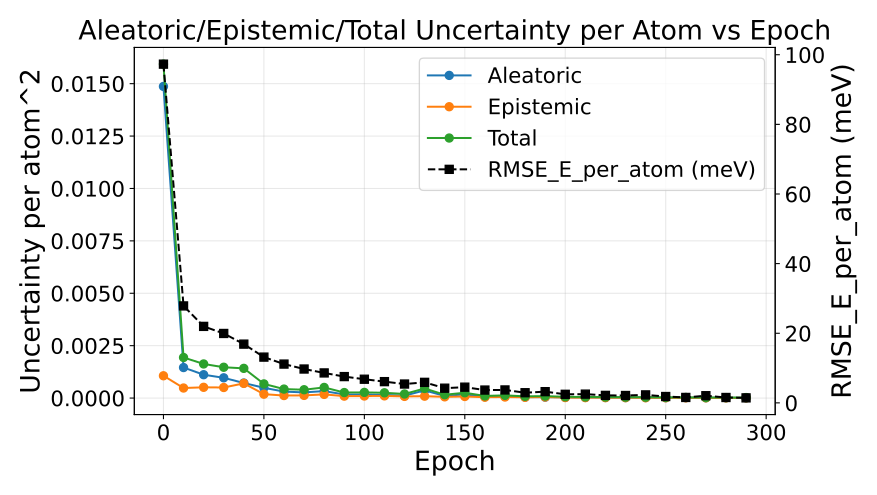

The file beside this chart, header and first rows:
epoch, au_var, eu_var, tu_var, rmse_energy
0, 0.01487, 0.001063, 0.01593, 0.0973
10, 0.001456, 0.000479, 0.001935, 0.02785
20, 0.001114, 0.0005126, 0.001627, 0.02197
30, 0.0009658, 0.0005039, 0.00147, 0.01994
40, 0.0007168, 0.0007001, 0.001417, 0.01688
50, 0.0004904, 0.000185, 0.0006754, 0.01315
60, 0.0003077, 0.0001204, 0.0004281, 0.01115
70, 0.0002703, 0.000127, 0.0003973, 0.009729
80, 0.0003324, 0.0001748, 0.0005072, 0.008607
90, 0.000171, 9.227351503432147e-05, 0.0002633, 0.007556
100, 0.0001726, 9.746263328461282e-05, 0.0002701, 0.006799
110, 0.0001478, 0.0001039, 0.0002517, 0.006105
120, 0.0001149, 7.976282212807746e-05, 0.0001946, 0.005418
130, 0.000367, 8.992545499845619e-05, 0.0004569, 0.005902
140, 0.0001, 5.806789825678606e-05, 0.0001581, 0.004224
150, 0.0001783, 7.493710504418231e-05, 0.0002533, 0.00452
160, 6.161723905752297e-05, 3.998736124624429e-05, 0.0001016, 0.003687
170, 7.942395359805232e-05, 4.937749399084623e-05, 0.0001288, 0.003721
180, 4.487213225984306e-05, 3.6869035389736384e-05, 8.174116762529593e-05, 0.002922
190, 4.3457106505229604e-05, 4.988460239219421e-05, 9.33417088639544e-05, 0.003227
200, 3.407321173963282e-05, 2.43807396402417e-05, 5.845395147207455e-05, 0.002467
210, 2.9194553208799335e-05, 2.1554740897954615e-05, 5.0749294102206474e-05, 0.002517
220, 2.6395077489814865e-05, 2.039072971022051e-05, 4.67858071984665e-05, 0.002159
230, 2.2110736700142296e-05, 1.876068638525794e-05, 4.087142308235343e-05, 0.002124
240, 2.4385020337649622e-05, 1.5278931090790594e-05, 3.966395145926071e-05, 0.002298
250, 1.8027417395569502e-05, 1.3153927921837293e-05, 3.118134535225181e-05, 0.001832
260, 1.8657545323912926e-05, 1.1260417136770684e-05, 2.9917962476520187e-05, 0.001565
270, 1.4782900173577217e-05, 1.1112213942448079e-05, 2.5895114122158702e-05, 0.002064
280, 1.339560682490628e-05, 8.954347729098799e-06, 2.2349954555647856e-05, 0.001552
290, 1.3246068621219819e-05, 1.0384670177018052e-05, 2.3630738777319494e-05, 0.001443
